Labelled photos from "Dataset", an image-classification folder in daffakurnia11/Coffee-Beans-Roast-Level-Classification. The possible labels are: dark roast, green, light roast, medium roast.

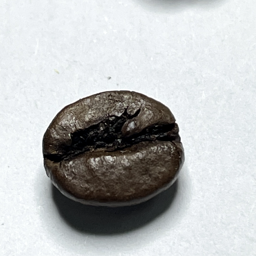
Label: dark roast

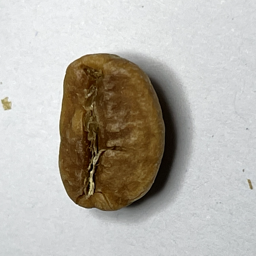
Label: light roast

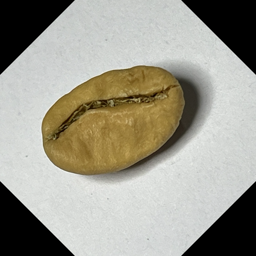
Label: light roast

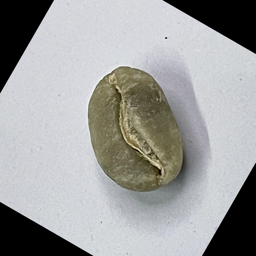
Label: green

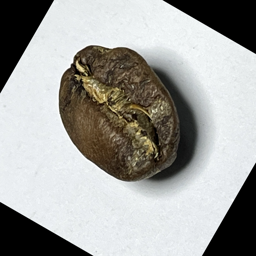
Label: medium roast

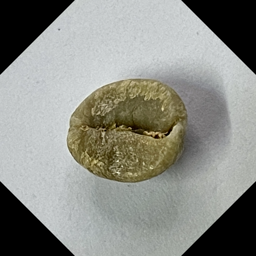
Label: green
